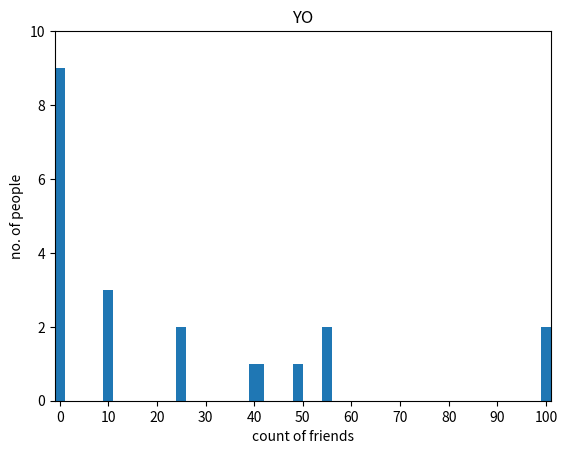

The script that saved this image:
import matplotlib.pyplot as plt
from collections import Counter
num = [100, 49, 41, 40, 25,55,0,10,10,10,25,55,100,0,0,0,0,0,0,0,0]
fc = Counter(num)
xs = range(101)
ys = [fc[x] for x in xs]
plt.bar(xs,ys, 2)
plt.axis([-1,101,0,10])
tick = [i for i in range(0,101,10)]
plt.xticks(tick)
plt.title("YO")
plt.xlabel("count of friends")
plt.ylabel("no. of people")
plt.show()